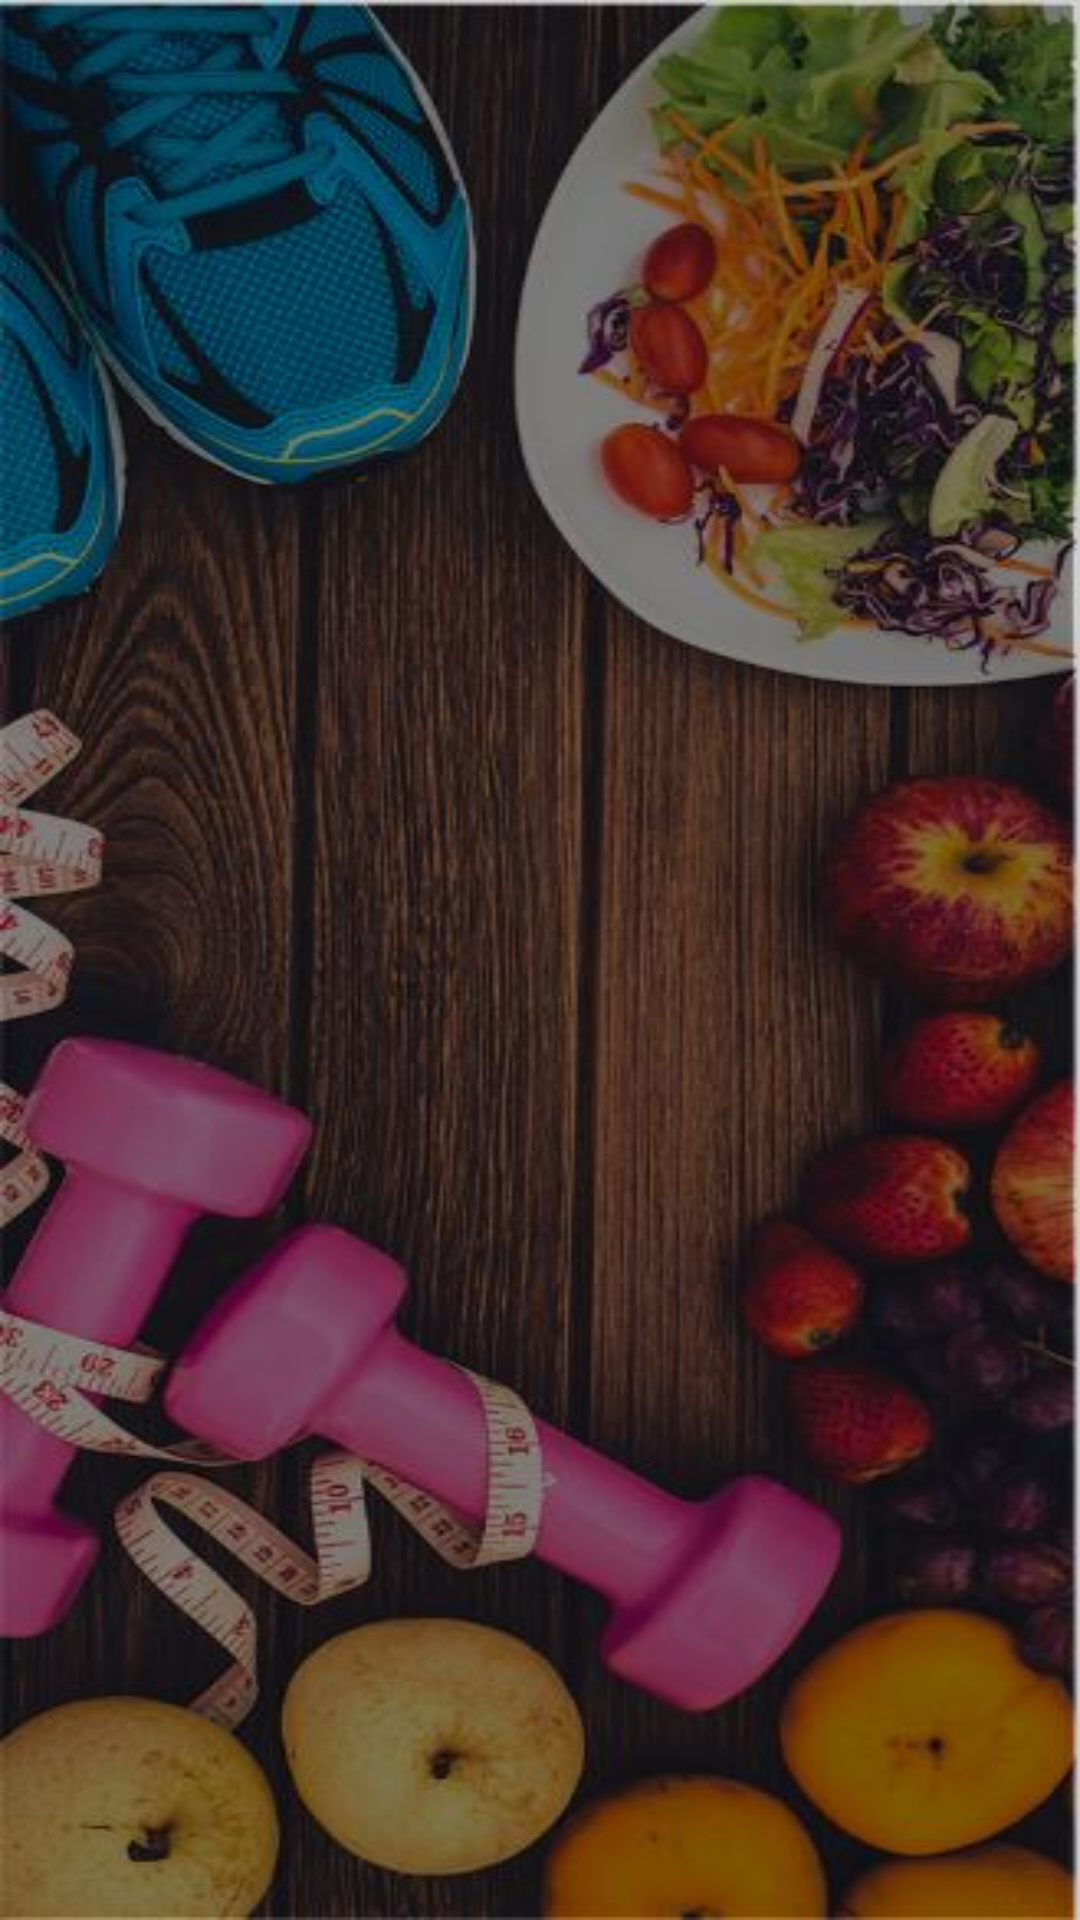

Here is an Android app screen rendered from its layout file. Give the layout XML and the strings, colors and styles it references.
<!-- AndroidManifest.xml: application theme Theme.AppCompat.NoActionBar -->
<!-- res/layout/activity_history_calories.xml -->
<?xml version="1.0" encoding="utf-8"?>

<androidx.constraintlayout.widget.ConstraintLayout xmlns:android="http://schemas.android.com/apk/res/android"
    xmlns:app="http://schemas.android.com/apk/res-auto"
    xmlns:tools="http://schemas.android.com/tools"
    android:layout_width="match_parent"
    android:layout_height="match_parent"
    android:background="@drawable/bg_pic_with_black"
    tools:context=".activities.CaloriesHistoryPageActivity">


    <androidx.recyclerview.widget.RecyclerView
        android:id="@+id/re_view"
        android:layout_width="match_parent"
        android:layout_height="match_parent"
        android:scrollbars="vertical"
        app:layout_constraintBottom_toBottomOf="parent"
        app:layout_constraintEnd_toEndOf="parent"
        app:layout_constraintHorizontal_bias="0.0"
        app:layout_constraintStart_toStartOf="parent"
        app:layout_constraintTop_toTopOf="parent"
        app:layout_constraintVertical_bias="1.0" />


</androidx.constraintlayout.widget.ConstraintLayout>
<!-- resources referenced by this layout -->
<resources>
  <!-- drawable bg_pic_with_black: jpg bitmap (drawable, 52208 bytes) -->
</resources>
